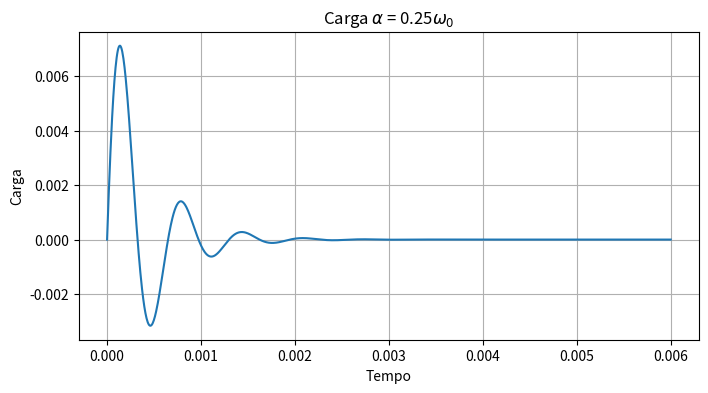
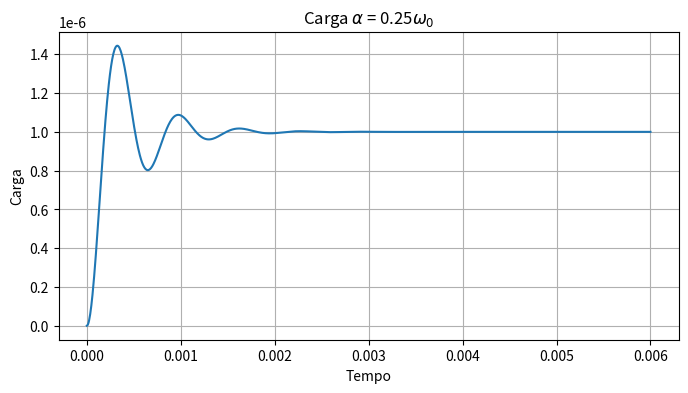

The matplotlib source for these figures, in order:
#%% Importando
import numpy as np
from scipy.integrate import odeint
import matplotlib.pyplot as plt


#%% Variáveis

def F():#Fonte
    return 10**2

def Factor(caso):
    if caso == 1:
        return 0.25
    if caso == 2:
        return 1
    if caso == 3:
        return 1.25

def omega():
    return 10**4

def alpha():
    return omega()*Factor(1)

'''
Escolhendo:
    
    Underdamped
    alpha > omega
    
    Critically damped
    alpha = omega
    
    Overdamped
    alpha < omega
'''
#%% 

def RLC(Vx, t):
    V,x = Vx
    res = np.array([x,(-2*alpha()*x - omega()**2*V + F())])
    return res
    
t = np.linspace(0.0,0.6e-2,1001)    
v,x = odeint(RLC,[0.0,0.0],t).T

#%% Plot Charge

fig, ax = plt.subplots(figsize=(8, 4))

ax.set(xlabel='Tempo', ylabel='Carga',
       title=r'Carga $\alpha$ = '+str(Factor(1))+'$\omega_0$')

ax.plot(t,x)
#ax.legend(loc = 'upper left')
ax.grid(which='both')

plt.savefig('Cargas_RLC_Simples.png',dpi=800,bbox_inches='tight')
plt.show()

#%% Plot Current
fig, ax = plt.subplots(figsize=(8, 4))

ax.set(xlabel='Tempo', ylabel='Carga',
       title=r'Carga $\alpha$ = '+str(Factor(1))+'$\omega_0$')

ax.plot(t,v)
#ax.legend(loc = 'upper left')
ax.grid(which='both')

plt.savefig('Correntes_RLC_Simples.png',dpi=800,bbox_inches='tight')
plt.show()
